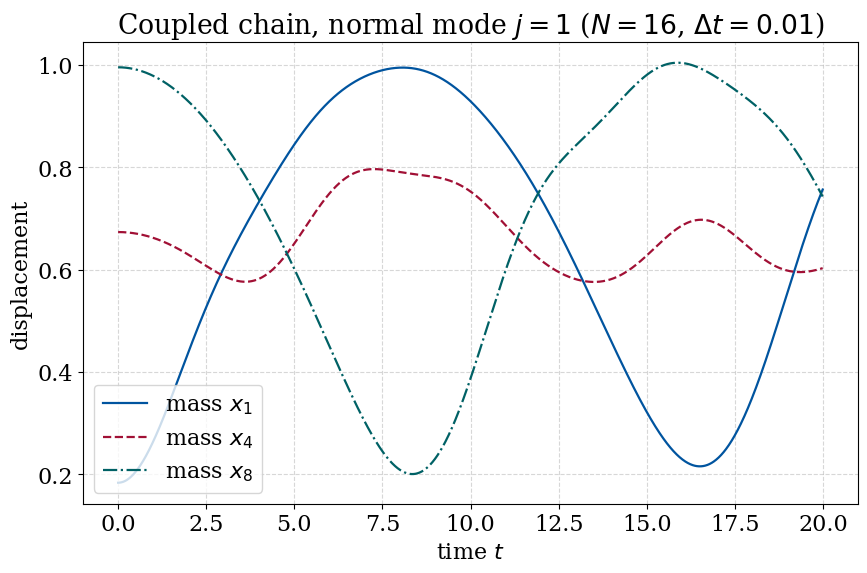

This figure's Python source: (Note: this script raises an exception after producing the figure.)
#!/usr/bin/env python3
# -*- coding: utf-8 -*-
"""Velocity-Verlet simulation of a chain of coupled harmonic oscillators.

A line of N equal masses is connected by identical springs (unit mass and
stiffness, free ends). Oscillator n feels the force from its neighbours,
    F_0     = -(x_0 - x_1),
    F_{N-1} = -(x_{N-1} - x_{N-2}),
    F_n     = -(2 x_n - x_{n-1} - x_{n+1})   for the interior masses,
and the whole chain is advanced with the symplectic Velocity-Verlet scheme.

Two initial conditions are shown:
  * a single displaced mass in the middle of the chain, and
  * a standing-wave (normal mode) x_n(0) = sin(pi*j*(n+1)/(N+1)).

The script writes to ``Plots/``:
  * ``coupled_positions.png`` - displacement of selected masses vs time, and
  * ``coupled_energy.png``    - total energy vs time (a check that the
                                symplectic integrator conserves energy).

Run from the project folder:  ``python coupled_oscillators.py``
"""
import numpy as np
import matplotlib
matplotlib.use("Agg")   # non-interactive backend
import matplotlib.pyplot as plt

# plain mathtext labels, no LaTeX needed
plt.rcParams["font.family"] = "serif"
plt.rcParams["font.size"] = "16"


def Color(color_name):
    """RWTH Aachen corporate colour palette, returned as a 0-1 RGB tuple."""
    colors = {
        "RWTH": (0, 84, 159),
        "Schwarz": (0, 0, 0),
        "Petrol": (0, 97, 101),
        "Türkis": (0, 152, 161),
        "Grün": (87, 171, 39),
        "Maigrün": (189, 205, 0),
        "Gelb": (255, 237, 0),
        "Orange": (246, 168, 0),
        "Rot": (204, 7, 30),
        "Magenta": (227, 0, 102),
        "Bordeaux": (161, 16, 53),
        "Violett": (97, 33, 88),
        "Lila": (122, 111, 172),
        "RWTHlight": (142, 186, 229),
        "Bordeauxlight": (205, 139, 135),
    }
    if color_name not in colors:
        raise ValueError(f"Color '{color_name}' not found.")
    r, g, b = colors[color_name]
    return (r / 255, g / 255, b / 255)


def forces(x):
    """Spring forces on every mass of a free-ended chain (vectorised)."""
    f = np.empty_like(x)
    f[1:-1] = -(2 * x[1:-1] - x[:-2] - x[2:])
    f[0] = -(x[0] - x[1])
    f[-1] = -(x[-1] - x[-2])
    return f


def initial_condition(N, kind):
    """Return the initial displacements for the requested configuration.

    kind="middle" displaces the central mass; kind="mode<j>" sets the j-th
    standing wave, e.g. "mode1" or "mode8".
    """
    x = np.zeros(N)
    if kind == "middle":
        x[N // 2 - 1] = 1.0
    elif kind.startswith("mode"):
        j = int(kind[4:])
        n = np.arange(N) + 1
        x[:] = np.sin(np.pi * j * n / (N + 1))
    else:
        raise ValueError(f"unknown initial condition: {kind}")
    return x


def simulate(N, dt, steps, kind):
    """Velocity-Verlet evolution of the chain; returns t, X (steps+1, N), E."""
    x = initial_condition(N, kind)
    v = np.zeros(N)

    X = np.empty((steps + 1, N))
    E = np.empty(steps + 1)
    X[0] = x

    a = forces(x)
    for i in range(steps):
        x = x + v * dt + 0.5 * a * dt ** 2
        a_new = forces(x)
        v = v + 0.5 * (a + a_new) * dt
        a = a_new
        X[i + 1] = x
        # total energy: kinetic + spring potential energy of the bonds
        E[i + 1] = 0.5 * np.sum(v ** 2) + 0.5 * np.sum(np.diff(x) ** 2)
    E[0] = 0.5 * np.sum(forces(initial_condition(N, kind)) * 0)  # KE(0)=0
    E[0] = 0.5 * np.sum(np.diff(X[0]) ** 2)
    t = np.arange(steps + 1) * dt
    return t, X, E


N = 16
dt = 0.01
steps = 100000      # t_max = 1000

# A single standing wave (normal mode j=1) stays coherent; a localized kick
# spreads energy through the chain.
t, X, E = simulate(N, dt, steps, "mode1")

# --- Figure 1: positions of a few representative masses ------------------------
# Pick masses with different amplitudes in the j=1 mode (x_1 and x_N coincide by
# symmetry, so showing both would just draw the same curve twice).
shown = [(0, Color("RWTH"), "-"),
         (3, Color("Bordeaux"), "--"),
         (7, Color("Petrol"), "-.")]
plt.figure(figsize=(10, 6))
for n, c, ls in shown:
    plt.plot(t[: 2000], X[: 2000, n], color=c, ls=ls, lw=1.6,
             label=f"mass $x_{{{n + 1}}}$")
plt.xlabel("time $t$")
plt.ylabel("displacement")
plt.title(f"Coupled chain, normal mode $j=1$ ($N={N}$, $\\Delta t={dt}$)")
plt.grid(ls="--", alpha=0.5)
plt.legend()
plt.savefig("Plots/coupled_positions.png", dpi=150, bbox_inches="tight")
plt.close()

# --- Figure 2: energy conservation over a long run ----------------------------
plt.figure(figsize=(10, 6))
plt.plot(t, E, lw=1.3, color=Color("RWTH"))
plt.xlabel("time $t$")
plt.ylabel("total energy $E(t)$")
plt.title(f"Energy conservation of the chain ($N={N}$, $\\Delta t={dt}$)")
plt.ylim(0, max(E) * 1.5)
plt.grid(ls="--", alpha=0.5)
plt.savefig("Plots/coupled_energy.png", dpi=150, bbox_inches="tight")
plt.close()

print(f"energy drift over t=0..{t[-1]:.0f}: "
      f"{(E.max() - E.min()) / E.mean():.2e} (relative)")
print("wrote Plots/coupled_positions.png and Plots/coupled_energy.png")
